Image classification data set "splits" (illbillbot/fcvg101 on GitHub). Class labels (3): apple, banana, orange.

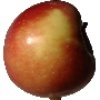
Label: apple

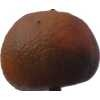
Label: orange

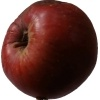
Label: apple

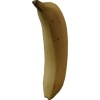
Label: banana

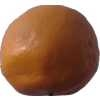
Label: orange

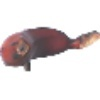
Label: banana
